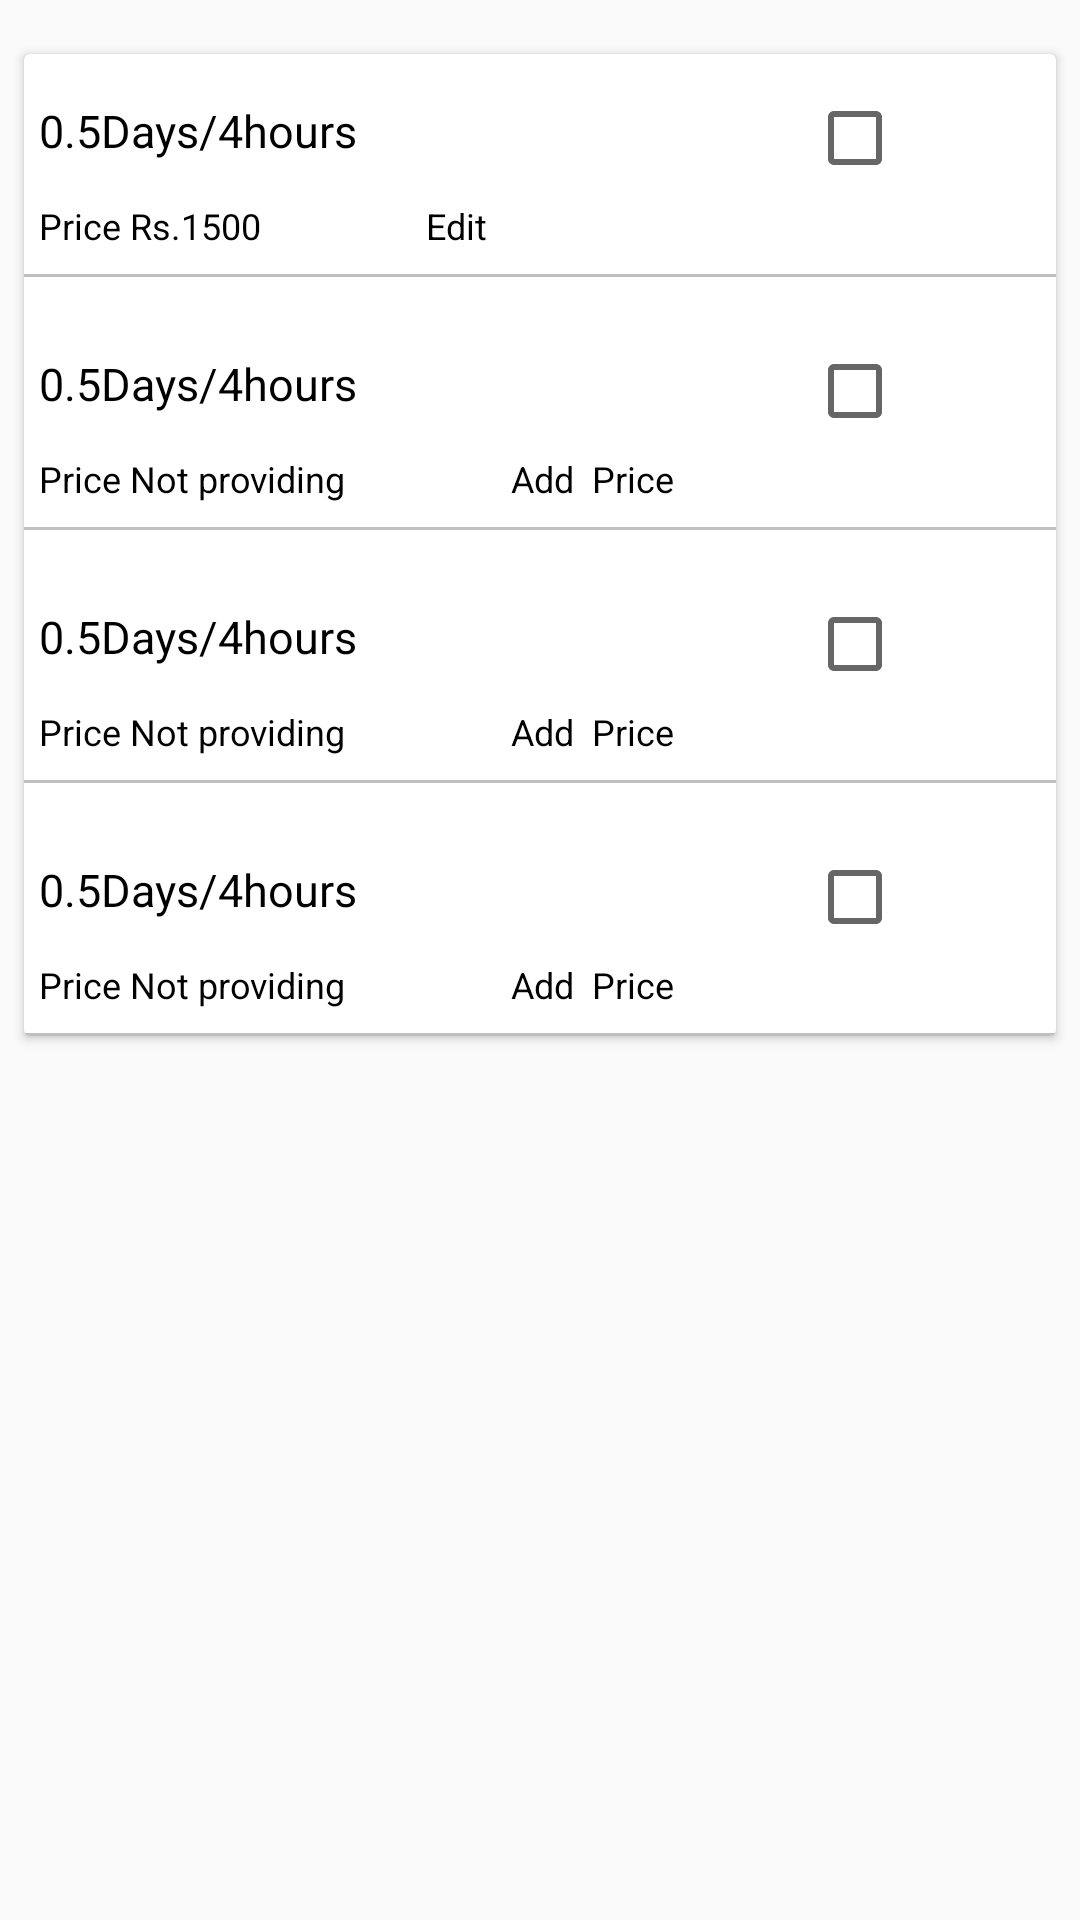

Reconstruct the res/layout file that produces this screen, plus the resources it refers to.
<!-- AndroidManifest.xml: application theme Theme.DesignDemo -->
<!-- res/layout/list_pricing.xml -->
<?xml version="1.0" encoding="utf-8"?>
<LinearLayout xmlns:android="http://schemas.android.com/apk/res/android"
    android:orientation="vertical" android:layout_width="match_parent"
    android:layout_height="match_parent">


    <android.support.v7.widget.CardView
        android:layout_width="match_parent"
        android:layout_height="wrap_content"
        android:layout_marginLeft="8dp"
        android:layout_marginRight="8dp"
        android:layout_marginTop="18dp"
        >

    <LinearLayout
        android:layout_width="match_parent"
        android:layout_height="wrap_content"
        android:orientation="vertical"

        >
        <LinearLayout
            android:layout_width="match_parent"
            android:layout_height="wrap_content"
            android:orientation="horizontal"
            android:id="@+id/hours"
            >
        <TextView
            android:layout_width="wrap_content"
            android:layout_height="wrap_content"
            android:text="0.5Days/4hours"
            android:textColor="#000"
            android:layout_marginTop="10dp"
            android:textSize="15dp"
            android:paddingLeft="5dp"
            android:layout_marginBottom="10dp"


            />
            <CheckBox
                android:layout_width="wrap_content"
                android:layout_height="wrap_content"
              android:layout_marginLeft="150dp"
                android:layout_marginTop="12dp"/>
        </LinearLayout>

        <LinearLayout
            android:layout_width="match_parent"
            android:layout_height="wrap_content"
            android:orientation="horizontal">
            <TextView
                android:layout_width="wrap_content"
                android:layout_height="wrap_content"
                android:text="Price Rs.1500"
                android:layout_marginTop="5dp"
                android:textColor="#000"
                android:textSize="12dp"
                android:paddingLeft="5dp"

                />
            <TextView
                android:layout_width="wrap_content"
                android:layout_height="wrap_content"
                android:text="Edit"
                android:layout_marginTop="5dp"
                android:textColor="#000"
                android:textSize="12dp"
                android:layout_marginLeft="50dp"
                android:paddingLeft="5dp"

                />

        </LinearLayout>
        <View
            android:layout_width="match_parent"
            android:layout_height="1dp"
            android:background="#c0c0c0"
            android:layout_marginTop="8dp"/>
        />



    <LinearLayout
        android:layout_width="match_parent"
        android:layout_height="wrap_content"
        android:orientation="vertical"
        android:layout_marginTop="10dp">
        <LinearLayout
            android:layout_width="match_parent"
            android:layout_height="wrap_content"
            android:orientation="horizontal"

            >
            <TextView
                android:layout_width="wrap_content"
                android:layout_height="wrap_content"
                android:text="0.5Days/4hours"
                android:textColor="#000"
                android:layout_marginTop="10dp"
                android:textSize="15dp"
                android:paddingLeft="5dp"
                android:layout_marginBottom="10dp"


                />
            <CheckBox
                android:layout_width="wrap_content"
                android:layout_height="wrap_content"
                android:layout_marginLeft="150dp"
                android:layout_marginTop="12dp"/>
        </LinearLayout>

        <LinearLayout
            android:layout_width="match_parent"
            android:layout_height="wrap_content"
            android:orientation="horizontal">
            <TextView
                android:layout_width="wrap_content"
                android:layout_height="wrap_content"
                android:text="Price Not providing"
                android:layout_marginTop="5dp"
                android:textColor="#000"
                android:textSize="12dp"
                android:paddingLeft="5dp"

                />
            <TextView
                android:layout_width="wrap_content"
                android:layout_height="wrap_content"
                android:text="Add  Price"
                android:layout_marginTop="5dp"
                android:textColor="#000"
                android:textSize="12dp"
                android:layout_marginLeft="50dp"
                android:paddingLeft="5dp"

                />
        </LinearLayout>
        <View
            android:layout_width="match_parent"
            android:layout_height="1dp"
            android:background="#c0c0c0"
            android:layout_marginTop="8dp"/>
        />

    </LinearLayout>

    <LinearLayout
        android:layout_width="match_parent"
        android:layout_height="wrap_content"
        android:orientation="vertical"
        android:layout_marginTop="10dp">
        <LinearLayout
            android:layout_width="match_parent"
            android:layout_height="wrap_content"
            android:orientation="horizontal"

            >
            <TextView
                android:layout_width="wrap_content"
                android:layout_height="wrap_content"
                android:text="0.5Days/4hours"
                android:textColor="#000"
                android:layout_marginTop="10dp"
                android:textSize="15dp"
                android:paddingLeft="5dp"
                android:layout_marginBottom="10dp"


                />
            <CheckBox
                android:layout_width="wrap_content"
                android:layout_height="wrap_content"
                android:layout_marginLeft="150dp"
                android:layout_marginTop="12dp"/>
        </LinearLayout>

        <LinearLayout
            android:layout_width="match_parent"
            android:layout_height="wrap_content"
            android:orientation="horizontal">
            <TextView
                android:layout_width="wrap_content"
                android:layout_height="wrap_content"
                android:text="Price Not providing"
                android:layout_marginTop="5dp"
                android:textColor="#000"
                android:textSize="12dp"
                android:paddingLeft="5dp"

                />
            <TextView
                android:layout_width="wrap_content"
                android:layout_height="wrap_content"
                android:text="Add  Price"
                android:layout_marginTop="5dp"
                android:textColor="#000"
                android:textSize="12dp"
                android:layout_marginLeft="50dp"
                android:paddingLeft="5dp"

                />
        </LinearLayout>
        <View
            android:layout_width="match_parent"
            android:layout_height="1dp"
            android:background="#c0c0c0"
            android:layout_marginTop="8dp"/>
        />
    </LinearLayout>

    <LinearLayout
        android:layout_width="match_parent"
        android:layout_height="wrap_content"
        android:orientation="vertical"
        android:layout_marginTop="10dp">
        <LinearLayout
            android:layout_width="match_parent"
            android:layout_height="wrap_content"
            android:orientation="horizontal"

            >
            <TextView
                android:layout_width="wrap_content"
                android:layout_height="wrap_content"
                android:text="0.5Days/4hours"
                android:textColor="#000"
                android:layout_marginTop="10dp"
                android:textSize="15dp"
                android:paddingLeft="5dp"
                android:layout_marginBottom="10dp"


                />
            <CheckBox
                android:layout_width="wrap_content"
                android:layout_height="wrap_content"
                android:layout_marginLeft="150dp"
                android:layout_marginTop="12dp"/>
        </LinearLayout>

        <LinearLayout
            android:layout_width="match_parent"
            android:layout_height="wrap_content"
            android:orientation="horizontal">
            <TextView
                android:layout_width="wrap_content"
                android:layout_height="wrap_content"
                android:text="Price Not providing"
                android:layout_marginTop="5dp"
                android:textColor="#000"
                android:textSize="12dp"
                android:paddingLeft="5dp"

                />
            <TextView
                android:layout_width="wrap_content"
                android:layout_height="wrap_content"
                android:text="Add  Price"
                android:layout_marginTop="5dp"
                android:textColor="#000"
                android:textSize="12dp"
                android:layout_marginLeft="50dp"
                android:paddingLeft="5dp"

                />
        </LinearLayout>
        <View
            android:layout_width="match_parent"
            android:layout_height="1dp"
            android:background="#c0c0c0"
            android:layout_marginTop="8dp"/>
        />
    </LinearLayout>
    </LinearLayout>
    </android.support.v7.widget.CardView>
</LinearLayout>
<!-- resources referenced by this layout -->
<resources>
  <style name="Theme.DesignDemo" parent="Base.Theme.DesignDemo">
      </style>
  <style name="Base.Theme.DesignDemo" parent="Theme.AppCompat.Light.NoActionBar">
          <item name="colorPrimary">#FF5733</item>
          <item name="colorPrimaryDark">#FF5733</item>
          <item name="colorAccent">#FFFFFF</item>
      </style>
</resources>
